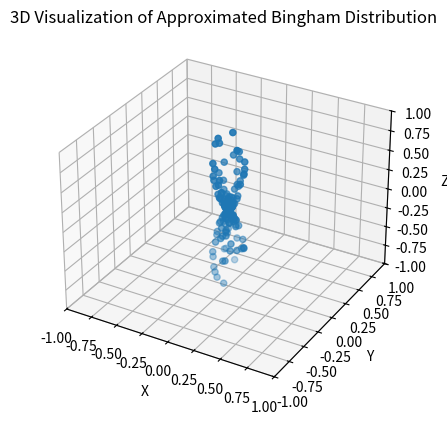

Source code (Python):
import numpy as np
import scipy.stats as stats
import matplotlib.pyplot as plt
from mpl_toolkits.mplot3d import Axes3D

def sample_bingham(M, Z, num_samples=1000):
    """
    Generate samples from a Bingham distribution (simplified version).
    M: Orthogonal matrix of principal axes.
    Z: Diagonal matrix with concentration parameters.
    """
    # Dimension check
    d = M.shape[0]
    if M.shape[1] != d or Z.shape[0] != d or Z.shape[1] != d:
        raise ValueError("Dimensions of M and Z must match and be square")

    # Sample from a multivariate normal distribution
    Y = np.random.multivariate_normal(np.zeros(d), np.eye(d), num_samples)

    # Normalize to lie on the unit sphere
    Y /= np.linalg.norm(Y, axis=1)[:, np.newaxis]

    # Weight the samples
    weights = np.exp(np.diag(Y @ M @ Z @ M.T @ Y.T))
    weighted_samples = Y.T * weights

    return weighted_samples

def plot_bingham(samples):
    """ Plot samples on a 3D sphere. """
    fig = plt.figure()
    ax = fig.add_subplot(111, projection='3d')
    ax.scatter(samples[0, :], samples[1, :], samples[2, :])
    ax.set_xlim([-1, 1])
    ax.set_ylim([-1, 1])
    ax.set_zlim([-1, 1])
    ax.set_xlabel('X')
    ax.set_ylabel('Y')
    ax.set_zlabel('Z')
    plt.title('3D Visualization of Approximated Bingham Distribution')
    plt.show()

# Define the parameters (example)
M = np.eye(3)  # principal axes
Z = np.diag([-10, -10, 0])  # concentration parameters

# Generate and plot samples
samples = sample_bingham(M, Z, num_samples=1000)
plot_bingham(samples)
